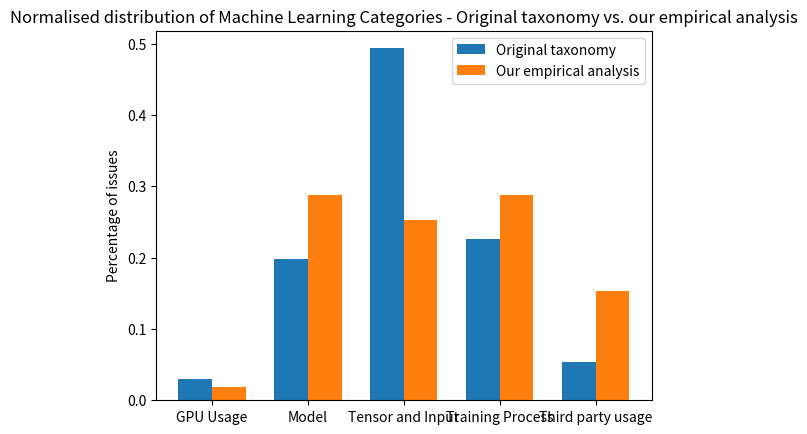

The matplotlib source for this figure:
import matplotlib.pyplot as plt

# Categories and number of issues in study A - original taxonomy
categories_a = ['GPU Usage', 'Model', 'Tensor and Input', 'Training Process', 'Third party usage']
issues_a = [11, 74, 185, 85, 20]

# Categories and number of issues in study B - empirical analysis
categories_b = ['GPU Usage', 'Model', 'Tensor and Input', 'Training Process', 'Third party usage']
issues_b = [2, 32, 28, 32, 17]

# Normalise 2 list by dividing each element of the list by the sum of all the elements
total_a = sum(issues_a)
total_b = sum(issues_b)

normalized_a = [value / total_a for value in issues_a]
normalized_b = [value / total_b for value in issues_b]

issues_a = normalized_a
issues_b = normalized_b

# Set up figure and axis
fig, ax = plt.subplots()

# Set x-axis range
x = range(len(categories_a))

# Plot the bar plots for study A and study B
bar_width = 0.35
rects1 = ax.bar(x, issues_a, bar_width, label='Original taxonomy')
rects2 = ax.bar([i + bar_width for i in x], issues_b, bar_width, label='Our empirical analysis')

# Set x-axis tick labels
ax.set_xticks([i + bar_width / 2 for i in x])
ax.set_xticklabels(categories_a)

# Set y-axis label
ax.set_ylabel('Percentage of issues')

# Set title
ax.set_title('Normalised distribution of Machine Learning Categories - Original taxonomy vs. our empirical analysis')

# Add count values on top of the bars
def autolabel(rects):
    for rect in rects:
        height = rect.get_height()
        ax.annotate('{}'.format(height),
                    xy=(rect.get_x() + rect.get_width() / 2, height),
                    xytext=(0, 3),
                    textcoords="offset points",
                    ha='center', va='bottom')

# Disbale label because we have normalised the data
# autolabel(rects1)
# autolabel(rects2)

# Add legend
ax.legend()

# Show the plot
plt.show()

# chi-square test of independence. This test can determine whether there is a significant association between two categorical variables.
import numpy as np

study_a_observed = np.array(issues_a)
study_b_observed = np.array(issues_b)
from scipy.stats import chisquare

# Combine the observed frequencies from both studies
observed = np.vstack((study_a_observed, study_b_observed))

# Conduct chi-square test
chi2, p_value = chisquare(observed.T)

print("Chi-square statistic:", chi2)
print("P-value:", p_value)
